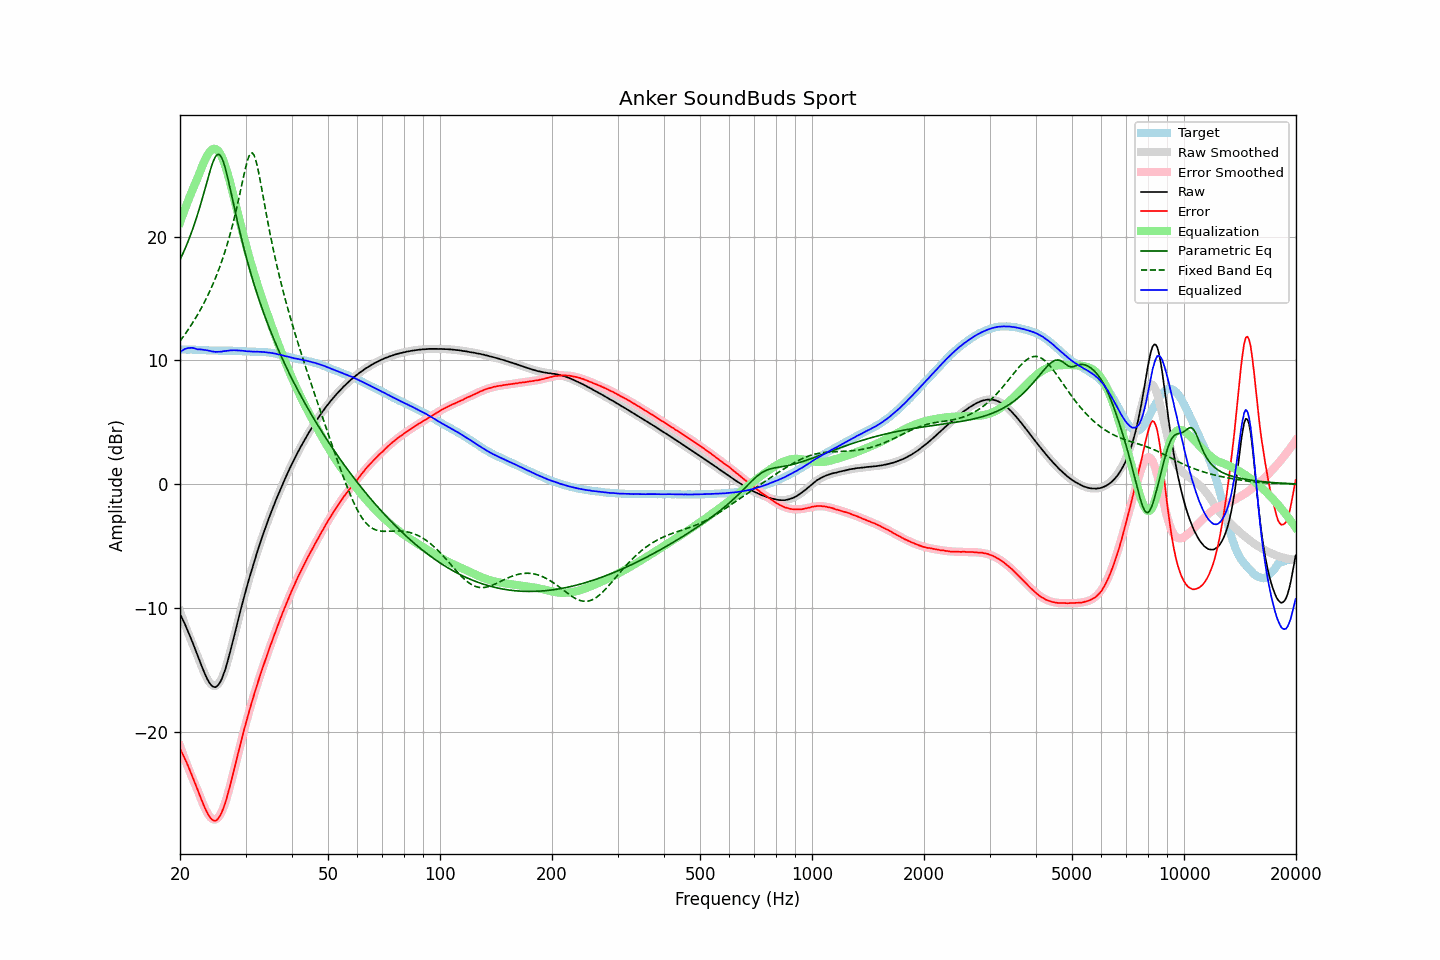

The table this chart was drawn from, first rows:
frequency, raw, error, smoothed, error_smoothed, equalization, parametric_eq, fixed_band_eq, equalized_raw, equalized_smoothed, target
20.00, -10.50, -21.39, -10.27, -21.16, 21.16, 18.13, 11.56, 10.67, 10.89, 10.89
20.20, -10.76, -21.64, -10.64, -21.52, 21.52, 18.41, 11.74, 10.77, 10.89, 10.89
20.40, -11.03, -21.92, -10.99, -21.88, 21.88, 18.69, 11.92, 10.85, 10.89, 10.89
20.61, -11.30, -22.19, -11.34, -22.23, 22.23, 18.99, 12.10, 10.92, 10.88, 10.89
20.81, -11.60, -22.48, -11.69, -22.57, 22.57, 19.30, 12.28, 10.97, 10.88, 10.88
21.02, -11.90, -22.77, -12.02, -22.90, 22.90, 19.62, 12.47, 11.00, 10.88, 10.87
21.23, -12.22, -23.09, -12.35, -23.23, 23.23, 19.95, 12.67, 11.01, 10.87, 10.87
21.44, -12.53, -23.41, -12.68, -23.55, 23.55, 20.30, 12.87, 11.02, 10.87, 10.88
21.66, -12.85, -23.72, -13.00, -23.86, 23.86, 20.66, 13.07, 11.01, 10.87, 10.87
21.87, -13.19, -24.06, -13.31, -24.17, 24.17, 21.04, 13.28, 10.98, 10.86, 10.87
22.09, -13.53, -24.39, -13.61, -24.47, 24.47, 21.43, 13.49, 10.94, 10.86, 10.86
22.31, -13.87, -24.73, -13.91, -24.77, 24.77, 21.84, 13.72, 10.90, 10.86, 10.86
22.54, -14.20, -25.05, -14.26, -25.11, 25.11, 22.26, 13.94, 10.90, 10.85, 10.85
22.76, -14.55, -25.40, -14.59, -25.44, 25.44, 22.70, 14.18, 10.89, 10.85, 10.85
22.99, -14.88, -25.72, -14.92, -25.76, 25.76, 23.15, 14.42, 10.88, 10.84, 10.84
23.22, -15.20, -26.03, -15.22, -26.06, 26.06, 23.61, 14.66, 10.86, 10.84, 10.83
23.45, -15.50, -26.33, -15.51, -26.34, 26.34, 24.08, 14.92, 10.84, 10.83, 10.83
23.69, -15.76, -26.58, -15.76, -26.58, 26.58, 24.55, 15.18, 10.82, 10.82, 10.82
23.92, -16.00, -26.81, -15.97, -26.78, 26.78, 25.01, 15.45, 10.79, 10.82, 10.81
24.16, -16.19, -27.00, -16.13, -26.95, 26.95, 25.45, 15.74, 10.76, 10.81, 10.81
24.40, -16.33, -27.13, -16.25, -27.06, 27.06, 25.85, 16.03, 10.73, 10.81, 10.81
24.65, -16.40, -27.20, -16.31, -27.11, 27.11, 26.20, 16.33, 10.71, 10.80, 10.81
24.89, -16.42, -27.22, -16.31, -27.11, 27.11, 26.46, 16.64, 10.69, 10.80, 10.80
25.14, -16.35, -27.15, -16.24, -27.04, 27.04, 26.62, 16.97, 10.69, 10.80, 10.80
25.39, -16.20, -26.99, -16.11, -26.91, 26.91, 26.67, 17.31, 10.70, 10.80, 10.79
25.65, -16.01, -26.80, -15.92, -26.72, 26.72, 26.58, 17.66, 10.71, 10.79, 10.79
25.91, -15.75, -26.54, -15.67, -26.46, 26.46, 26.37, 18.02, 10.71, 10.79, 10.79
26.16, -15.40, -26.20, -15.36, -26.15, 26.15, 26.05, 18.41, 10.75, 10.79, 10.79
26.43, -15.04, -25.83, -15.01, -25.80, 25.80, 25.63, 18.81, 10.75, 10.79, 10.79
26.69, -14.62, -25.41, -14.60, -25.39, 25.39, 25.14, 19.22, 10.78, 10.79, 10.79
26.96, -14.15, -24.94, -14.16, -24.95, 24.95, 24.59, 19.66, 10.80, 10.79, 10.79
27.23, -13.66, -24.45, -13.69, -24.48, 24.48, 24.02, 20.12, 10.81, 10.79, 10.79
27.50, -13.17, -23.95, -13.20, -23.98, 23.98, 23.43, 20.60, 10.81, 10.78, 10.78
27.77, -12.64, -23.43, -12.69, -23.46, 23.46, 22.84, 21.10, 10.82, 10.78, 10.79
28.05, -12.11, -22.89, -12.17, -22.94, 22.94, 22.24, 21.63, 10.83, 10.78, 10.78
28.33, -11.59, -22.37, -11.64, -22.41, 22.41, 21.66, 22.18, 10.82, 10.77, 10.77
28.62, -11.08, -21.84, -11.12, -21.88, 21.88, 21.09, 22.75, 10.81, 10.77, 10.76
28.90, -10.55, -21.32, -10.59, -21.35, 21.35, 20.53, 23.34, 10.80, 10.76, 10.77
29.19, -10.04, -20.79, -10.08, -20.84, 20.84, 19.99, 23.94, 10.80, 10.75, 10.76
29.48, -9.54, -20.29, -9.58, -20.32, 20.32, 19.46, 24.55, 10.78, 10.75, 10.74
29.78, -9.05, -19.79, -9.08, -19.82, 19.82, 18.95, 25.14, 10.77, 10.74, 10.74
30.08, -8.58, -19.32, -8.60, -19.33, 19.33, 18.45, 25.69, 10.75, 10.73, 10.74
30.38, -8.11, -18.84, -8.12, -18.85, 18.85, 17.97, 26.17, 10.74, 10.73, 10.72
30.68, -7.65, -18.37, -7.66, -18.38, 18.38, 17.51, 26.54, 10.74, 10.72, 10.72
30.99, -7.21, -17.93, -7.21, -17.93, 17.93, 17.05, 26.75, 10.72, 10.72, 10.71
31.30, -6.77, -17.48, -6.77, -17.48, 17.48, 16.62, 26.78, 10.71, 10.72, 10.71
31.61, -6.34, -17.04, -6.34, -17.05, 17.05, 16.19, 26.61, 10.71, 10.71, 10.71
31.93, -5.92, -16.63, -5.92, -16.62, 16.62, 15.77, 26.26, 10.70, 10.71, 10.70
32.24, -5.50, -16.21, -5.51, -16.21, 16.21, 15.37, 25.76, 10.71, 10.70, 10.71
32.57, -5.10, -15.79, -5.10, -15.80, 15.80, 14.98, 25.15, 10.70, 10.70, 10.69
32.89, -4.70, -15.40, -4.71, -15.40, 15.40, 14.60, 24.47, 10.70, 10.69, 10.70
33.22, -4.32, -15.01, -4.32, -15.01, 15.01, 14.22, 23.76, 10.70, 10.69, 10.69
33.55, -3.94, -14.63, -3.95, -14.63, 14.63, 13.86, 23.04, 10.68, 10.68, 10.69
33.89, -3.58, -14.25, -3.58, -14.25, 14.25, 13.50, 22.32, 10.67, 10.67, 10.67
34.23, -3.22, -13.88, -3.21, -13.87, 13.87, 13.16, 21.62, 10.65, 10.66, 10.66
34.57, -2.86, -13.51, -2.86, -13.50, 13.50, 12.82, 20.93, 10.64, 10.64, 10.65
34.92, -2.51, -13.13, -2.51, -13.14, 13.14, 12.48, 20.26, 10.62, 10.62, 10.62
35.27, -2.17, -12.79, -2.17, -12.77, 12.77, 12.16, 19.62, 10.60, 10.60, 10.62
35.62, -1.84, -12.42, -1.84, -12.42, 12.42, 11.84, 19.00, 10.58, 10.58, 10.58
35.97, -1.51, -12.08, -1.51, -12.06, 12.06, 11.53, 18.40, 10.55, 10.56, 10.56
... 635 more rows
